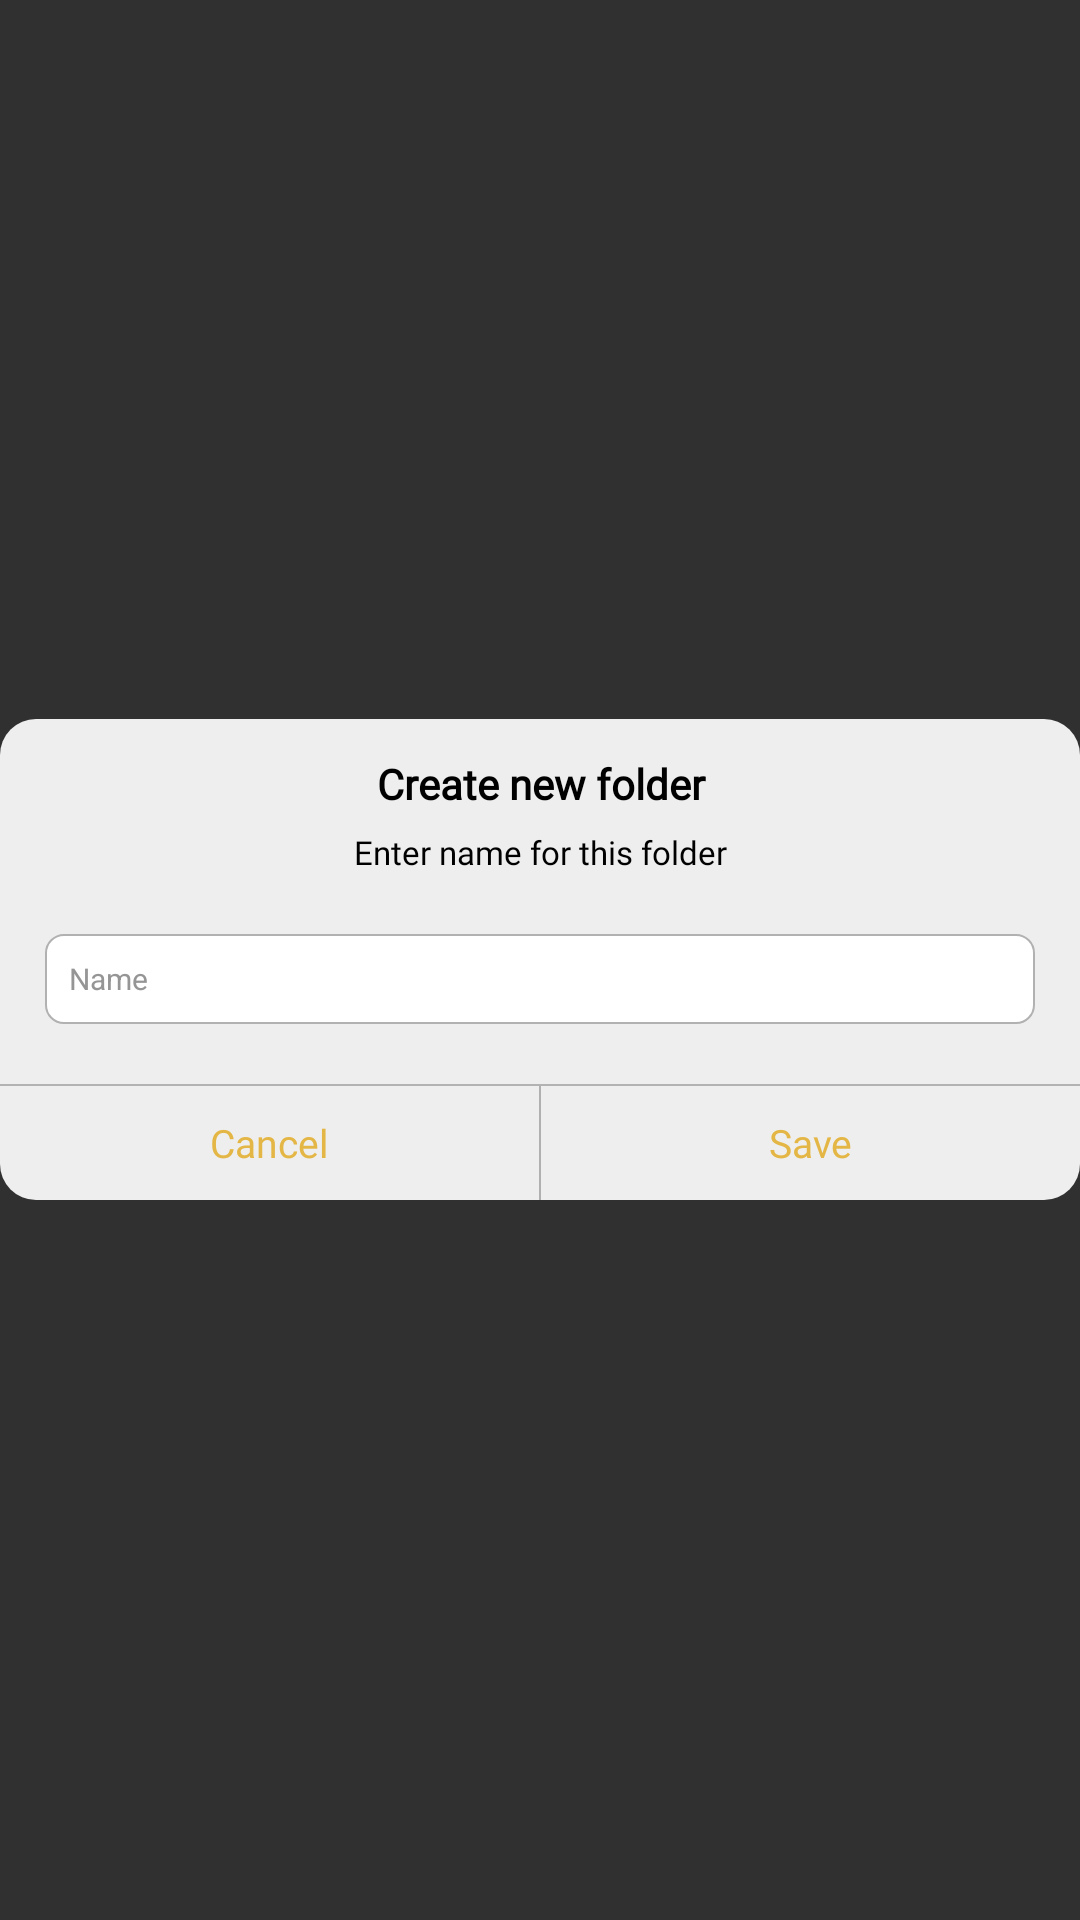

This screen was rendered from an Android layout file. Write that file and the resources it references.
<!-- AndroidManifest.xml: application theme Theme.Design.NoActionBar -->
<!-- res/layout/dialog_create_folder.xml -->
<?xml version="1.0" encoding="utf-8"?>
<RelativeLayout xmlns:android="http://schemas.android.com/apk/res/android"
    android:layout_width="match_parent"
    android:layout_height="match_parent">

    <RelativeLayout
        android:id="@+id/root_dl"
        android:layout_width="match_parent"
        android:layout_height="wrap_content"
        android:layout_centerInParent="true"
        android:background="@drawable/background_dialog">

        <LinearLayout
            android:layout_width="match_parent"
            android:layout_height="wrap_content"
            android:orientation="vertical">

            <TextView
                android:id="@+id/tvTitleFolder"
                android:layout_width="match_parent"
                android:layout_height="wrap_content"
                android:layout_marginTop="@dimen/_12sdp"
                android:fontFamily="@font/font"
                android:gravity="center"
                android:text="@string/create_new_folder"
                android:textColor="@color/black"
                android:textSize="@dimen/_14ssp"
                android:textStyle="bold" />

            <TextView
                android:id="@+id/tvTitleFolder2"
                android:layout_width="match_parent"
                android:layout_height="wrap_content"
                android:layout_marginTop="@dimen/_6sdp"
                android:fontFamily="@font/font"
                android:gravity="center"
                android:text="@string/enter_name_for_this_folder"
                android:textColor="@color/black"
                android:textSize="@dimen/_11ssp" />

            <EditText
                android:id="@+id/edtFolder"
                android:layout_width="match_parent"
                android:layout_height="@dimen/_30sdp"
                android:layout_marginLeft="@dimen/_15sdp"
                android:layout_marginTop="20dp"
                android:layout_marginRight="@dimen/_15sdp"
                android:background="@drawable/background_edt_dialog"
                android:hint="@string/name"
                android:maxLength="30"
                android:padding="@dimen/_8sdp"
                android:textColor="#000000"
                android:textColorHint="#959595"
                android:textCursorDrawable="@drawable/cursor_drawble"
                android:textSize="@dimen/_10ssp" />

            <View
                android:id="@+id/view1_dl"
                android:layout_width="match_parent"
                android:layout_height="0.6dp"
                android:layout_marginTop="@dimen/_20sdp"
                android:background="#b2b2b2" />

            <RelativeLayout
                android:layout_width="match_parent"
                android:layout_height="wrap_content">

                <View
                    android:id="@+id/view2_dl"
                    android:layout_width="0.6dp"
                    android:layout_height="@dimen/_38sdp"
                    android:layout_centerHorizontal="true"
                    android:background="#b0b0b0" />

                <TextView
                    android:id="@+id/tvCancelFolder"
                    android:layout_width="match_parent"
                    android:layout_height="@dimen/_38sdp"
                    android:layout_toStartOf="@+id/view2_dl"
                    android:fontFamily="@font/font"
                    android:gravity="center"
                    android:text="@string/cancel2"
                    android:textColor="@color/main_color"
                    android:textSize="@dimen/_13ssp" />

                <TextView
                    android:id="@+id/tvOkFolder"
                    android:layout_width="match_parent"
                    android:layout_height="@dimen/_38sdp"
                    android:layout_toEndOf="@+id/view2_dl"
                    android:fontFamily="@font/font"
                    android:gravity="center"
                    android:text="@string/save"
                    android:textColor="@color/main_color"
                    android:textSize="@dimen/_13ssp" />
            </RelativeLayout>
        </LinearLayout>
    </RelativeLayout>
</RelativeLayout>
<!-- resources referenced by this layout -->
<resources>
  <color name="black">#FF000000</color>
  <color name="main_color">#e4b645</color>
  <dimen name="_10ssp">10sp</dimen>
  <dimen name="_11ssp">11sp</dimen>
  <dimen name="_12sdp">12dp</dimen>
  <dimen name="_13ssp">13sp</dimen>
  <dimen name="_14ssp">14sp</dimen>
  <dimen name="_15sdp">15dp</dimen>
  <dimen name="_20sdp">20dp</dimen>
  <dimen name="_30sdp">30dp</dimen>
  <dimen name="_38sdp">38dp</dimen>
  <dimen name="_6sdp">6dp</dimen>
  <dimen name="_8sdp">8dp</dimen>
  <!-- drawable background_dialog (drawable) -->
  <?xml version="1.0" encoding="utf-8"?>
  <shape xmlns:android="http://schemas.android.com/apk/res/android" android:shape="rectangle">
      <solid android:color="#eeeeee"/>
      <corners android:radius="@dimen/_12sdp"/>
  </shape>
  <!-- drawable background_edt_dialog (drawable) -->
  <?xml version="1.0" encoding="utf-8"?>
  <shape xmlns:android="http://schemas.android.com/apk/res/android" android:shape="rectangle">
      <solid android:color="@color/white"/>
      <corners android:radius="@dimen/_6sdp"/>
      <stroke android:width="0.6dp" android:color="#b1b1b1"/>
  </shape>
  <!-- drawable cursor_drawble (drawable) -->
  <?xml version="1.0" encoding="utf-8"?>
  <shape xmlns:android="http://schemas.android.com/apk/res/android" android:shape="rectangle">
      <size android:width="1.5dp"/>
      <solid android:color="@color/main_color"/>
  </shape>
  <string name="cancel2">Cancel</string>
  <string name="create_new_folder">Create new folder</string>
  <string name="enter_name_for_this_folder">Enter name for this folder</string>
  <string name="name">Name</string>
  <string name="save">Save</string>
  <color name="white">#ffffff</color>
</resources>
